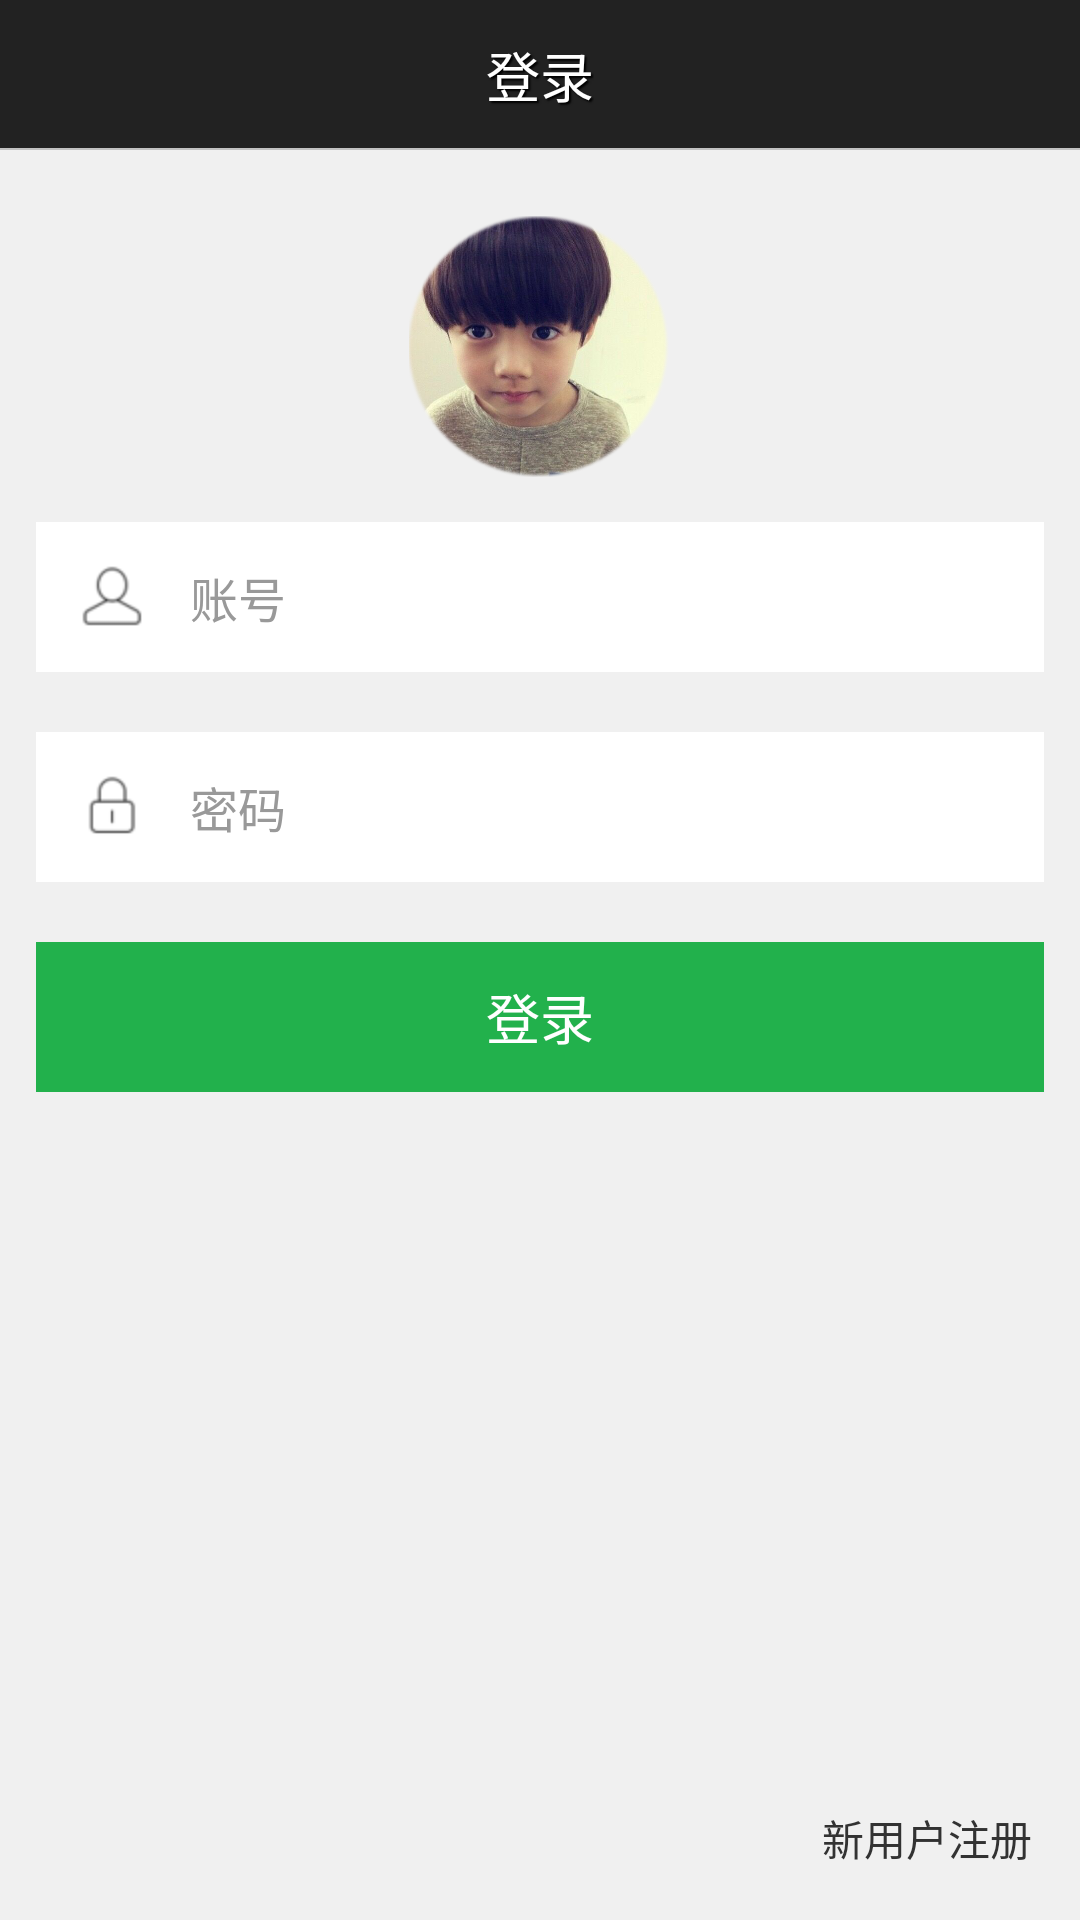

Here is an Android app screen rendered from its layout file. Give the layout XML and the strings, colors and styles it references.
<!-- AndroidManifest.xml: application theme AppTheme -->
<!-- res/layout/login.xml -->
<?xml version="1.0" encoding="utf-8"?>

<RelativeLayout xmlns:android="http://schemas.android.com/apk/res/android"
    android:layout_width="fill_parent"
    android:layout_height="fill_parent"
    android:background="#fff0f0f0" >

    <RelativeLayout
        android:id="@+id/relativelayout_login"
        style="@style/ActionBar_Whole_Style_1"
        android:layout_alignParentLeft="true"
        android:layout_alignParentTop="true" >

        <TextView
            android:id="@+id/top_name"
            style="@style/ActionBar_Title_Style_1"
            android:text="@string/top_name" />

        <View
            android:layout_width="match_parent"
            android:layout_height="0.5dp"
            android:layout_alignParentBottom="true"
            android:background="@color/ui_split" />
    </RelativeLayout>

    <LinearLayout
        android:layout_width="fill_parent"
        android:layout_height="wrap_content"
        android:layout_below="@+id/relativelayout_login"
        android:orientation="vertical"
        android:paddingBottom="10.0dip" >

        <LinearLayout
            android:layout_width="fill_parent"
            android:layout_height="fill_parent"
            android:layout_weight="0.0"
            android:focusable="true"
            android:focusableInTouchMode="true"
            android:orientation="vertical" >

            <FrameLayout
                android:layout_width="wrap_content"
                android:layout_height="wrap_content"
                android:layout_gravity="center_horizontal"
                android:layout_marginTop="22.0dip" >

                <ImageView
                    android:id="@+id/head_imageview"
                    android:layout_width="87dp"
                    android:layout_height="87dp"
                    android:layout_gravity="center"
                    android:adjustViewBounds="true"
                    android:contentDescription="@null"
                    android:scaleType="centerCrop"
                    android:src="@drawable/logo_head" />
            </FrameLayout>

            <EditText
                android:id="@+id/username_edit"
                android:layout_width="fill_parent"
                android:layout_height="50.0dip"
                android:layout_marginLeft="12.0dip"
                android:layout_marginRight="12.0dip"
                android:layout_marginTop="15.0dip"
                android:background="@drawable/global_input_top"
                android:drawableLeft="@drawable/login_icon_account"
                android:drawablePadding="15.0dip"
                android:ems="10"
                android:hint="@string/hint_username"
                android:inputType="text"
                android:paddingBottom="2.0dip"
                android:paddingLeft="15.0dip"
                android:paddingRight="15.0dip"
                android:paddingTop="2.0dip"
                android:singleLine="true"
                android:textColorHint="#ff999999"
                android:textSize="16.0sp" />

            <EditText
                android:id="@+id/passwd_edit"
                android:layout_width="fill_parent"
                android:layout_height="50.0dip"
                android:layout_marginBottom="20.0dip"
                android:layout_marginLeft="12.0dip"
                android:layout_marginRight="12.0dip"
                android:layout_marginTop="20.0dip"
                android:background="@drawable/global_input_top"
                android:drawableLeft="@drawable/login_icon_password"
                android:drawablePadding="15.0dip"
                android:ems="10"
                android:hint="@string/hint_userpasswd"
                android:inputType="textPassword"
                android:paddingBottom="2.0dip"
                android:paddingLeft="15.0dip"
                android:paddingRight="15.0dip"
                android:paddingTop="2.0dip"
                android:singleLine="true"
                android:textColorHint="#ff999999"
                android:textSize="16.0sp" />

            <Button
                android:id="@+id/btn_login"
                android:layout_width="fill_parent"
                android:layout_height="50.0dip"
                android:layout_marginLeft="12.0dip"
                android:layout_marginRight="12.0dip"
                android:background="@drawable/btn_custom"
                android:singleLine="true"
                android:text="@string/btn_login"
                android:textColor="#ffffffff"
                android:textSize="18.0sp" />
        </LinearLayout>
    </LinearLayout>

    <TextView
        android:id="@+id/newuser_text"
        android:layout_width="wrap_content"
        android:layout_height="wrap_content"
        android:layout_alignParentBottom="true"
        android:layout_alignParentRight="true"
        android:layout_marginBottom="17dp"
        android:layout_marginRight="16dp"
        android:text="@string/newuser" />

</RelativeLayout>
<!-- resources referenced by this layout -->
<resources>
  <color name="ui_split">#c2c2c2</color>
  <!-- drawable btn_custom (drawable-hdpi) -->
  <?xml version="1.0" encoding="utf-8"?>
  
  <selector xmlns:android="http://schemas.android.com/apk/res/android">
      <item android:drawable="@drawable/btn_press"
            android:state_pressed="true" />
      <item android:drawable="@drawable/btn" />
  </selector>
  <!-- drawable global_input_top: png bitmap (drawable-hdpi, 275 bytes) -->
  <!-- drawable login_icon_account: png bitmap (drawable-hdpi, 1057 bytes) -->
  <!-- drawable login_icon_password: png bitmap (drawable-hdpi, 834 bytes) -->
  <!-- drawable logo_head: png bitmap (drawable-hdpi, 364460 bytes) -->
  <string name="btn_login">登录</string>
  <string name="hint_username">账号</string>
  <string name="hint_userpasswd">密码</string>
  <string name="newuser">新用户注册</string>
  <string name="top_name">登录</string>
  <style name="ActionBar_Title_Style_1">
          <item name="android:layout_width">wrap_content</item>
          <item name="android:layout_height">wrap_content</item>
          <item name="android:layout_centerHorizontal">true</item>
          <item name="android:layout_centerVertical">true</item>
          <item name="android:gravity">center_horizontal</item>
          <item name="android:textSize">@dimen/actionbar_textsize_title</item>
          <item name="android:textColor">@color/white</item>
          <item name="android:shadowColor">#ff000000</item>
          <item name="android:shadowDx">2</item>
          <item name="android:shadowDy">2</item>
          <item name="android:shadowRadius">1</item>
      </style>
  <style name="ActionBar_Whole_Style_1">
          <item name="android:layout_width">fill_parent</item>
          <item name="android:layout_height">@dimen/actionbar_height</item>
          <item name="android:layout_alignParentLeft">true</item>
          <item name="android:layout_alignParentTop">true</item>
          <item name="android:background">@color/ui_head</item>
      </style>
  <style name="AppTheme" parent="AppBaseTheme">
          
      </style>
  <!-- drawable btn_press: png bitmap (drawable-hdpi, 2880 bytes) -->
  <!-- drawable btn: png bitmap (drawable-hdpi, 2883 bytes) -->
  <dimen name="actionbar_textsize_title">18sp</dimen>
  <color name="white">#ffffffff</color>
  <dimen name="actionbar_height">50dp</dimen>
  <color name="ui_head">#222222</color>
  <style name="AppBaseTheme" parent="android:Theme.Light">
          
      </style>
</resources>
